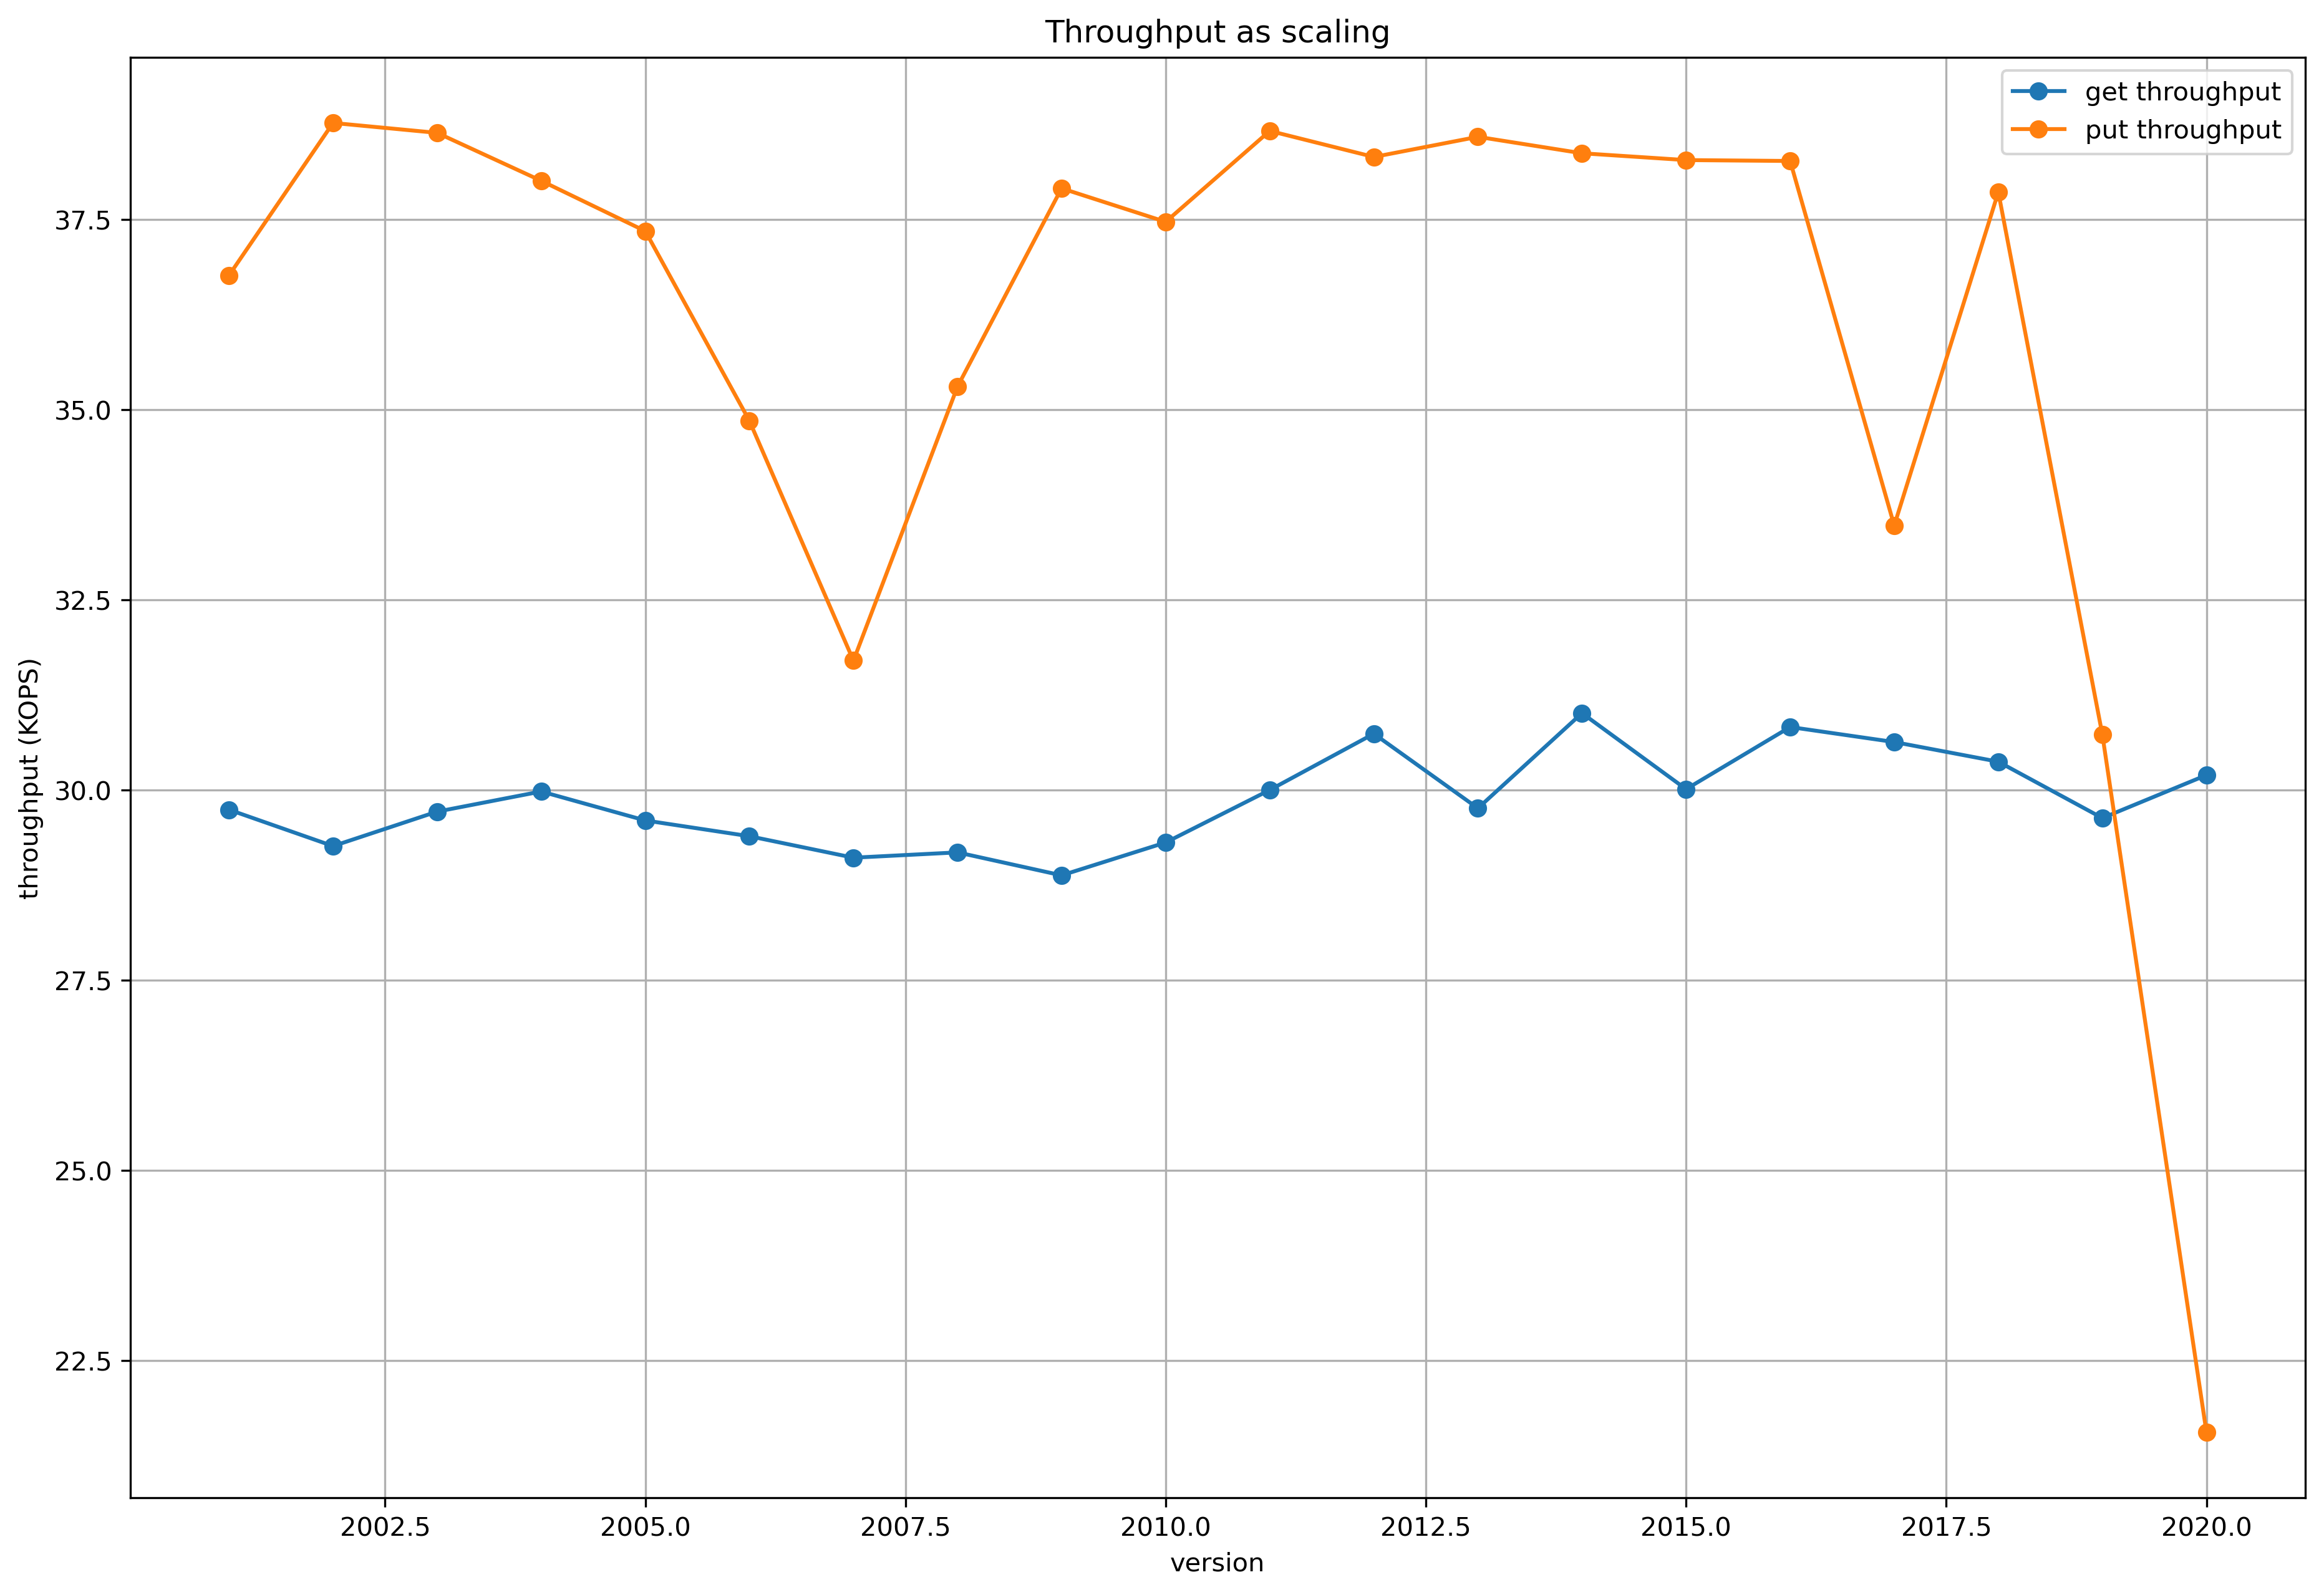

Data behind this chart, as committed beside it:
version, get_latency, put_latency, get_throughput, put_throughput
2001, 0.03362, 0.0272, 29741, 36763
2002, 0.03417, 0.02579, 29262, 38767
2003, 0.03365, 0.02588, 29715, 38637
2004, 0.03336, 0.02631, 29980, 38007
2005, 0.03379, 0.02678, 29599, 37346
2006, 0.03402, 0.02869, 29392, 34853
2007, 0.03435, 0.03155, 29110, 31700
2008, 0.03427, 0.02833, 29179, 35302
2009, 0.03463, 0.02638, 28878, 37908
2010, 0.03412, 0.02669, 29309, 37467
2011, 0.03333, 0.02586, 29999, 38662
2012, 0.03253, 0.0261, 30739, 38320
2013, 0.0336, 0.02592, 29759, 38585
2014, 0.03225, 0.02606, 31010, 38369
2015, 0.03332, 0.02612, 30010, 38279
2016, 0.03244, 0.02613, 30827, 38267
2017, 0.03265, 0.02987, 30630, 33475
2018, 0.03293, 0.02641, 30371, 37859
2019, 0.03375, 0.03255, 29630, 30725
2020, 0.03312, 0.04639, 30195, 21556
